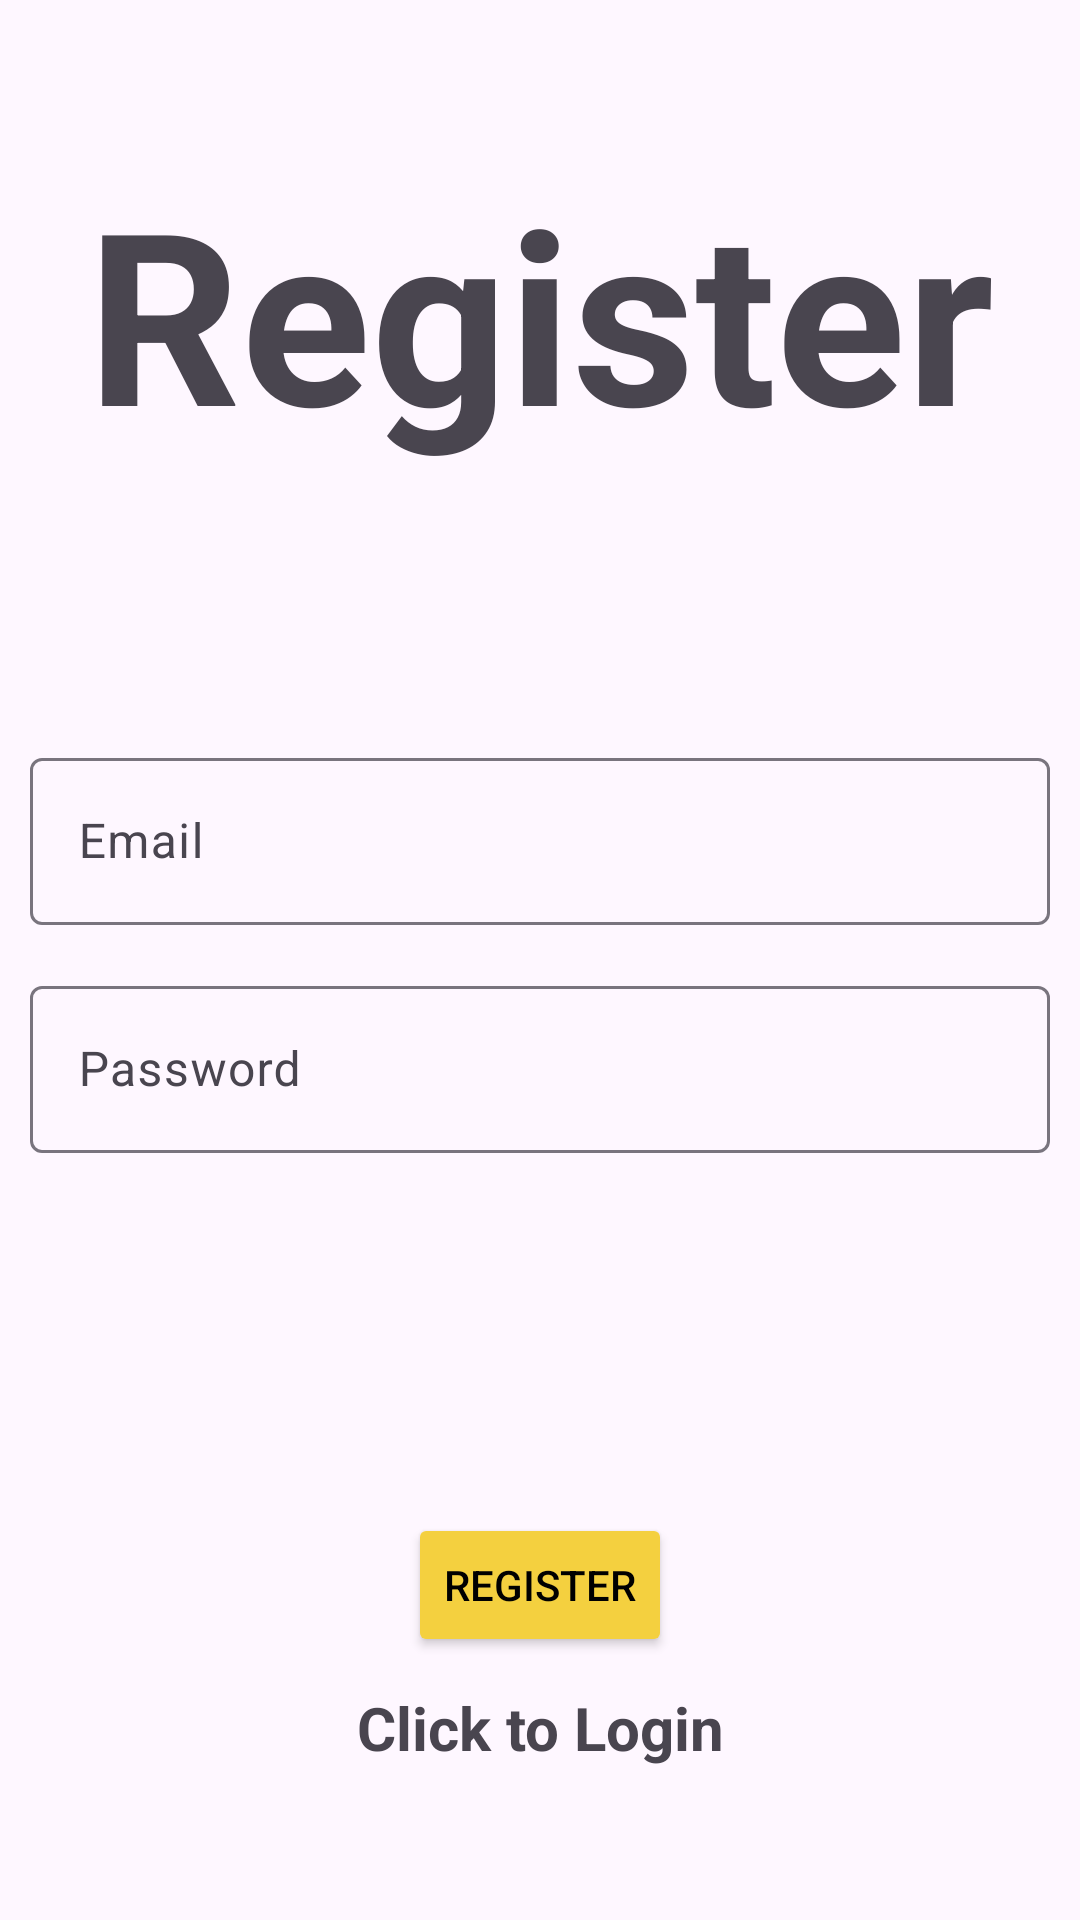

Android layout source for this screen:
<!-- AndroidManifest.xml: application theme Theme.Login_and_Registration -->
<!-- res/layout/activity_register.xml -->
<?xml version="1.0" encoding="utf-8"?>
<LinearLayout xmlns:android="http://schemas.android.com/apk/res/android"
    xmlns:app="http://schemas.android.com/apk/res-auto"
    xmlns:tools="http://schemas.android.com/tools"
    android:layout_width="match_parent"
    android:layout_height="match_parent"
    android:orientation="vertical"
    android:gravity="center"
    android:padding="10dp"
    tools:context=".Register">

    <TextView
        android:layout_width="match_parent"
        android:layout_height="wrap_content"
        android:text="@string/Register"
        android:gravity="center"
        android:layout_marginBottom="90dp"
        android:textStyle="bold"
        android:textSize="80sp"/>

    <com.google.android.material.textfield.TextInputLayout
        android:layout_width="match_parent"
        android:layout_height="wrap_content">

        <com.google.android.material.textfield.TextInputEditText
            android:id="@+id/email"
            android:layout_marginBottom="15dp"
            android:hint="@string/Email"
            android:layout_width="match_parent"
            android:layout_height="wrap_content">

        </com.google.android.material.textfield.TextInputEditText>

    </com.google.android.material.textfield.TextInputLayout>

    <com.google.android.material.textfield.TextInputLayout
        android:layout_width="match_parent"
        android:layout_height="wrap_content">

        <com.google.android.material.textfield.TextInputEditText
            android:id="@+id/password"
            android:hint="@string/password"
            android:layout_width="match_parent"
            android:layout_height="wrap_content">



        </com.google.android.material.textfield.TextInputEditText>

    </com.google.android.material.textfield.TextInputLayout>

    <ProgressBar
        android:id="@+id/progress"
        android:visibility="gone"
        android:layout_width="wrap_content"
        android:layout_height="wrap_content"/>

    <Button
        android:layout_marginTop="120dp"
        android:id="@+id/btn_register"
        android:text="@string/btn_register"
        android:layout_width="wrap_content"
        android:layout_height="wrap_content"
        android:backgroundTint="#F4D03F "
        android:textColor="@color/black"/>

    <TextView
        android:layout_width="match_parent"
        android:layout_height="wrap_content"
        android:id="@+id/login_now"
        android:text="@string/Clicktologin"
        android:layout_marginTop="10dp"
        android:gravity="center"
        android:textStyle="bold"
        android:textSize="20sp"/>







</LinearLayout>
<!-- resources referenced by this layout -->
<resources>
  <string name="Clicktologin">Click to Login</string>
  <string name="Email">Email</string>
  <string name="Register">Register</string>
  <string name="btn_register">Register</string>
  <string name="password">Password</string>
  <style name="Theme.Login_and_Registration" parent="Base.Theme.Login_and_Registration" />
  <style name="Base.Theme.Login_and_Registration" parent="Theme.Material3.DayNight.NoActionBar">
          
          
      </style>
  <!-- not gathered from this repository: default colours our renderer supplied (Android Studio template values) -->
  <color name="black">#FF000000</color>
</resources>
